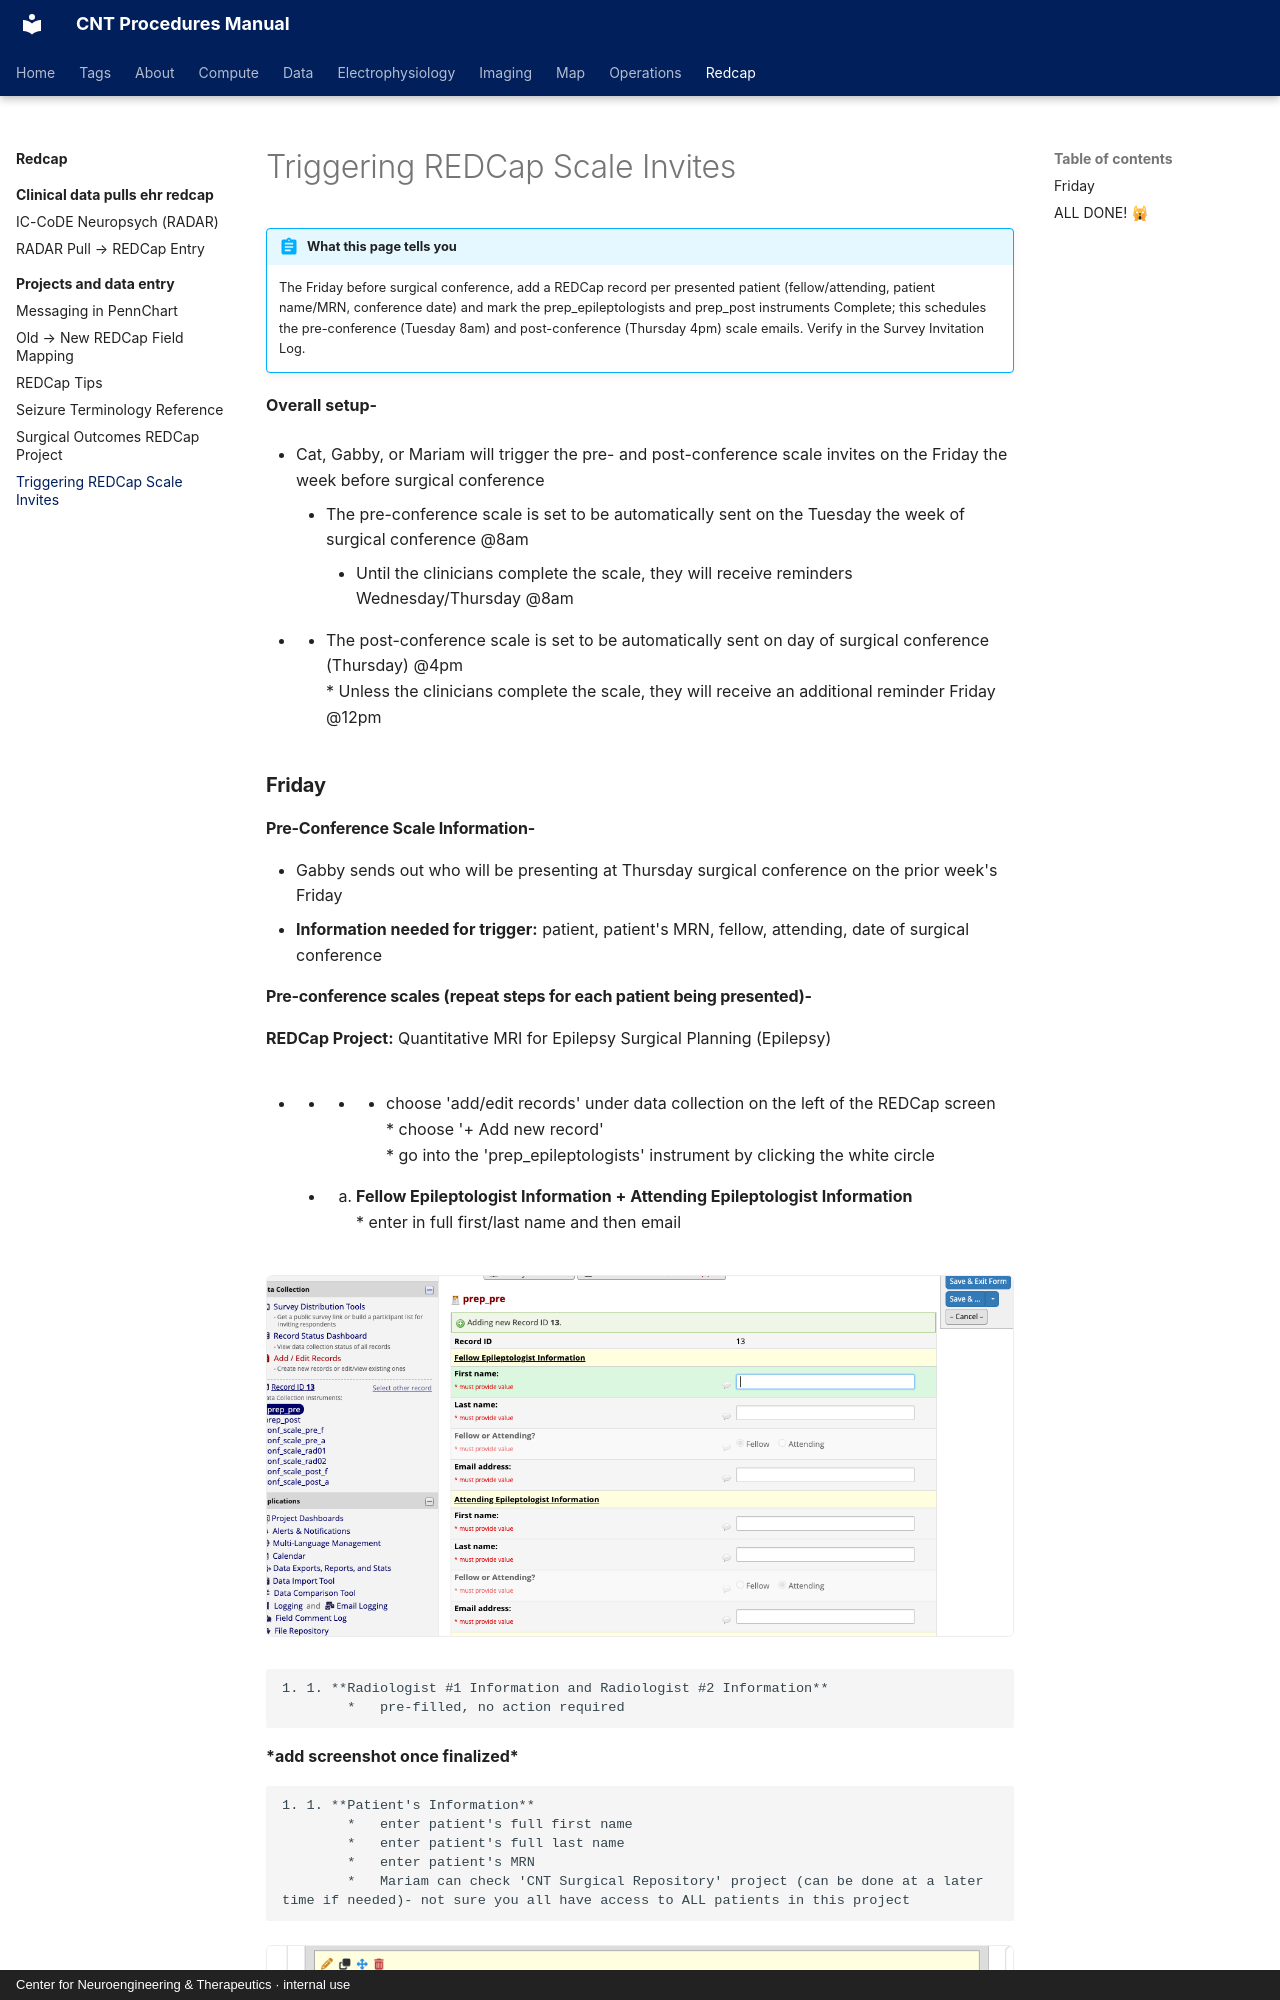

repository: penn-cnt/cnt-procedures · page: redcap/projects-and-data-entry/triggering-redcap-scale-invites/index.html · generator: mkdocs · copyright: Center for Neuroengineering & Therapeutics · internal use

---
title: "Triggering REDCap Scale Invites"
stage: "Data Collection"
roles: [crc, data-rc]
order: 4
---

# Triggering REDCap Scale Invites

!!! abstract "What this page tells you"
    The Friday before surgical conference, add a REDCap record per presented patient (fellow/attending, patient name/MRN, conference date) and mark the prep_epileptologists and prep_post instruments Complete; this schedules the pre-conference (Tuesday 8am) and post-conference (Thursday 4pm) scale emails. Verify in the Survey Invitation Log.

**Overall setup-**

*   Cat, Gabby, or Mariam will trigger the pre- and post-conference scale invites on the Friday the week before surgical conference
    *   The pre-conference scale is set to be automatically sent on the Tuesday the week of surgical conference @8am
        *   Until the clinicians complete the scale, they will receive reminders Wednesday/Thursday @8am

*       *   The post-conference scale is set to be automatically sent on day of surgical conference (Thursday) @4pm
        *   Unless the clinicians complete the scale, they will receive an additional reminder Friday @12pm

### **Friday**

#### **Pre-Conference Scale Information-**

*   Gabby sends out who will be presenting at Thursday surgical conference on the prior week's Friday
*   **Information needed for trigger:** patient, patient's MRN, fellow, attending, date of surgical conference
